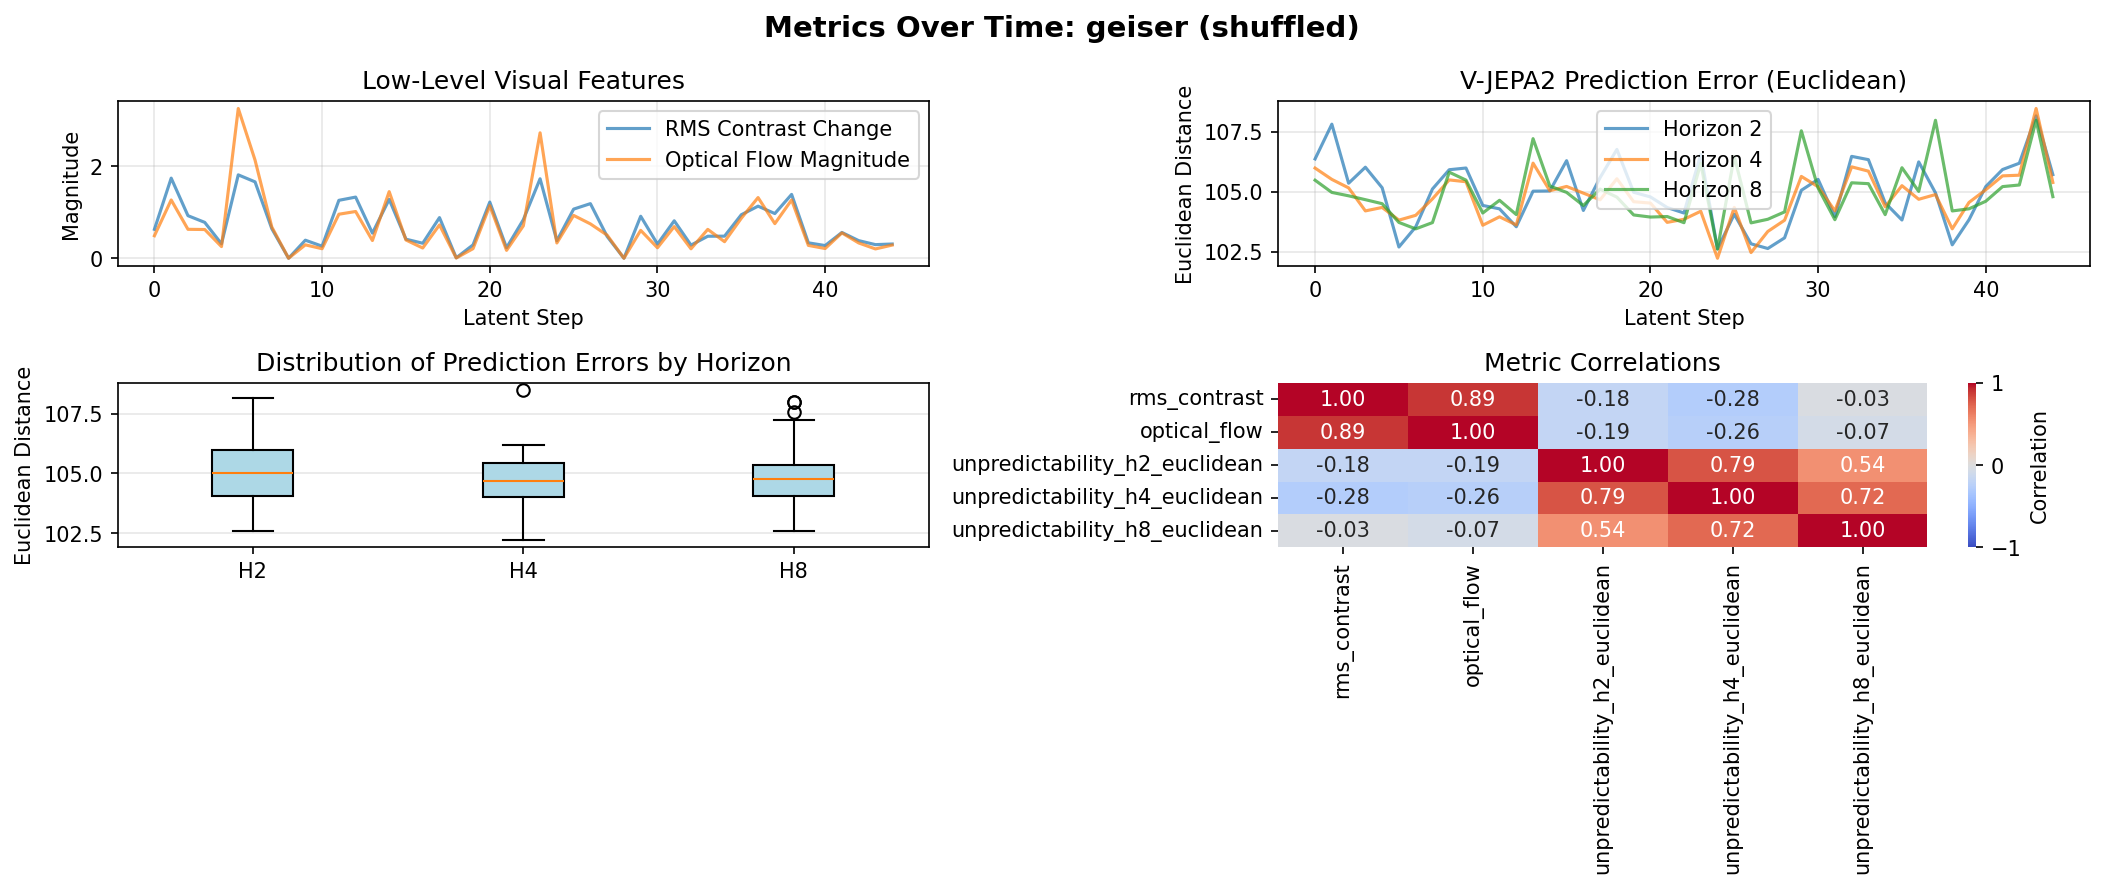

The file beside this chart, header and first rows:
latent_step, raw_frame_idx, rms_contrast, optical_flow, unpredictability_h2_euclidean, unpredictability_h4_euclidean, unpredictability_h8_euclidean
0, 0, 0.6309, 0.4908, 106.4, 106, 105.5
1, 4, 1.745, 1.27, 107.8, 105.5, 105
2, 8, 0.9275, 0.6304, 105.4, 105.2, 104.8
3, 12, 0.7817, 0.626, 106, 104.2, 104.7
4, 16, 0.3143, 0.254, 105.2, 104.3, 104.5
5, 20, 1.817, 3.262, 102.7, 103.8, 103.7
6, 24, 1.664, 2.138, 103.5, 104, 103.5
7, 28, 0.6438, 0.6809, 105.1, 104.7, 103.7
8, 32, 0.0, 0.0003432, 105.9, 105.5, 105.8
9, 36, 0.3936, 0.2922, 106, 105.4, 105.5
10, 40, 0.2632, 0.2079, 104.4, 103.6, 104.1
11, 44, 1.262, 0.9591, 104.3, 104, 104.6
12, 48, 1.332, 1.019, 103.5, 103.6, 104
13, 52, 0.5473, 0.386, 105, 106.2, 107.2
14, 56, 1.283, 1.451, 105, 105, 105.2
15, 60, 0.4157, 0.3977, 106.3, 105.2, 105
16, 64, 0.3271, 0.2233, 104.2, 104.9, 104.4
17, 68, 0.886, 0.7264, 105.6, 104.7, 105.1
18, 72, 0.009584, 0.005944, 106.8, 105.5, 104.8
19, 76, 0.2913, 0.2088, 105, 104.6, 104
20, 80, 1.224, 1.146, 104.8, 104.5, 103.9
21, 84, 0.2292, 0.1721, 104.3, 103.7, 104
22, 88, 0.8397, 0.706, 104.1, 103.9, 103.7
23, 92, 1.731, 2.732, 106.6, 104.2, 106.2
24, 96, 0.3817, 0.3329, 102.6, 102.2, 102.6
25, 100, 1.071, 0.9335, 104.1, 104.3, 106.5
26, 104, 1.19, 0.7488, 102.8, 102.5, 103.7
27, 108, 0.4742, 0.5029, 102.6, 103.3, 103.9
28, 112, 0.0, 0.0003125, 103.1, 103.8, 104.2
29, 116, 0.9152, 0.6078, 105.1, 105.6, 107.5
30, 120, 0.3084, 0.229, 105.5, 105.2, 105.2
31, 124, 0.8162, 0.6893, 104, 104.2, 103.8
32, 128, 0.2864, 0.2063, 106.5, 106, 105.4
33, 132, 0.4797, 0.6292, 106.3, 105.9, 105.3
34, 136, 0.4813, 0.3611, 104.5, 104.4, 104
35, 140, 0.9483, 0.8714, 103.8, 105.3, 106
36, 144, 1.135, 1.322, 106.2, 104.7, 105
37, 148, 0.9737, 0.7543, 105, 104.9, 108
38, 152, 1.391, 1.27, 102.8, 103.5, 104.2
39, 156, 0.3361, 0.28, 103.8, 104.6, 104.3
40, 160, 0.2768, 0.212, 105.2, 105.1, 104.6
41, 164, 0.562, 0.5524, 105.9, 105.7, 105.2
42, 168, 0.3842, 0.3334, 106.2, 105.7, 105.3
43, 172, 0.2968, 0.2034, 108.2, 108.5, 108
44, 176, 0.3105, 0.2874, 105.7, 105.4, 104.8
